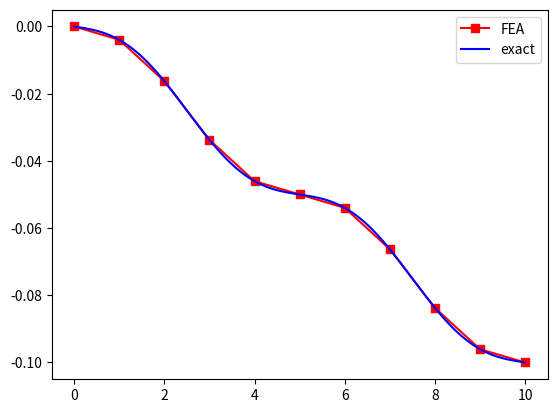

Recreate this plot in Python.
import numpy as np
import matplotlib.pyplot as plt
import math

# Define variables of the problem, domain and other paramters as needed
L = 10  # length of domain
AE = 100.0 # Stiffness
u0 = 0.0  # boundary values
uL = -0.10  # boundary values


def b(x):
    return math.sin(4 * math.pi * x / L)  # distributed loading function

# Create datastructures to define the mesh
N = 10  # number of elements, might change to generate different plots.
x = np.linspace(0, L, N+1)  # Nodal coordinates
lm = np.vstack((
    np.arange(0, N, dtype=int),
    np.arange(1, N+1, dtype=int)
))

# Define arrays to specify essential boundary conditions and the values
bc_ess = [0, N]  # Zero based indexing, node numbers for ess bcs
bc_val = [u0, uL]  # The values at the ess nodes

# Generate exact solution for plotting
xtrue = np.linspace(0, L, 200)
utrue = (L**2/(16*np.pi**2*AE))*np.sin(4*np.pi*xtrue/L) - 0.1*(xtrue/L)

# Loop over elements to construct K matrix
K = np.zeros((N + 1, N + 1))
for i in np.arange(N): # i element index
    h = x[i+1] - x[i]
    klocal = (AE / h) * np.array([[1.0, -1.0],
                                  [-1.0, 1.0]])
    rows = lm[:, i]
    cols = rows
    K[np.ix_(rows, cols)] = K[np.ix_(rows, cols)] + klocal

# Loop over elements, contstruct load vector F using Gauss Quadrature
F = np.zeros(N + 1)
gauss_pts = np.array([-1.0/np.sqrt(3.0), 1.0/np.sqrt(3.0)])
gauss_wts = np.array([1.0, 1.0])

for i in np.arange(N):
    h = x[i+1] - x[i]
    xmid = 0.5 * (x[i] + x[i+1])

    flocal = np.zeros(2)
    for xi, w in zip(gauss_pts, gauss_wts):
        N1 = 0.5 * (1.0 - xi)
        N2 = 0.5 * (1.0 + xi)
        xq = xmid + 0.5 * h * xi
        flocal += w * np.array([N1, N2]) * b(xq) * (0.5 * h)

    rows = lm[:, i]
    F[rows] = F[rows] + flocal

# Solve the equations accounting for the essential boundary conditions
u = np.zeros(N + 1)

u[bc_ess] = bc_val  # Set essential boundary values

# Create mask for active degrees of freedom
mask = np.ones(N + 1, dtype=bool)
mask[bc_ess] = False

u[mask] = np.linalg.solve(K[np.ix_(mask, mask)],
                          F[mask] - K[np.ix_(mask, bc_ess)] @ bc_val)

# Plot FEA and exact solutions
plt.plot(x, u, 's-', label='FEA', color='red')
plt.plot(xtrue, utrue, label='exact', color='blue')
plt.legend()
plt.show()
